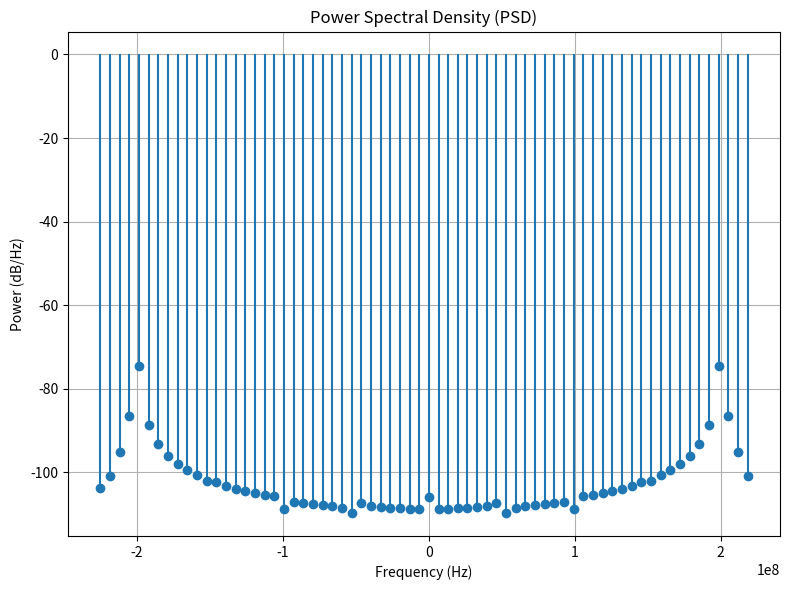

This chart was generated by the following Python code:
import numpy as np
import matplotlib.pyplot as plt

bits = 6
amplitude = 1           
sampling_rate = 450e6   
frequency = 200e6       
num_cycles = 30         


duration = num_cycles / frequency

time = np.arange(0, duration, 1/sampling_rate)
sine_wave = amplitude * np.cos(2 * np.pi * frequency * time+np.pi/8)
quantization_levels = 2 ** bits
quantized_wave = np.round(sine_wave * (quantization_levels / 2)) / (quantization_levels / 2)
error = quantized_wave - sine_wave
signal_power = np.mean(sine_wave**2)
noise_power = np.mean(error**2)
snr_simulated = 10 * np.log10(signal_power / noise_power)
snr_theoretical = 6.02 * bits + 1.76

print(f"Simulated SNR: {snr_simulated:.2f} dB")
print(f"Theoretical SNR: {snr_theoretical:.2f} dB")

fft_result = np.fft.fft(quantized_wave)
N = len(fft_result)
frequencies = np.fft.fftfreq(N, d=1/sampling_rate)
psd = (np.abs(fft_result)**2) / (sampling_rate * N)
psd_db = 10 * np.log10(psd + 1e-20)

plt.figure(figsize=(8, 6))
plt.stem(frequencies, psd_db, basefmt=" ")
plt.title("Power Spectral Density (PSD)")
plt.xlabel("Frequency (Hz)")
plt.ylabel("Power (dB/Hz)")
plt.grid()
plt.tight_layout()
plt.show()


